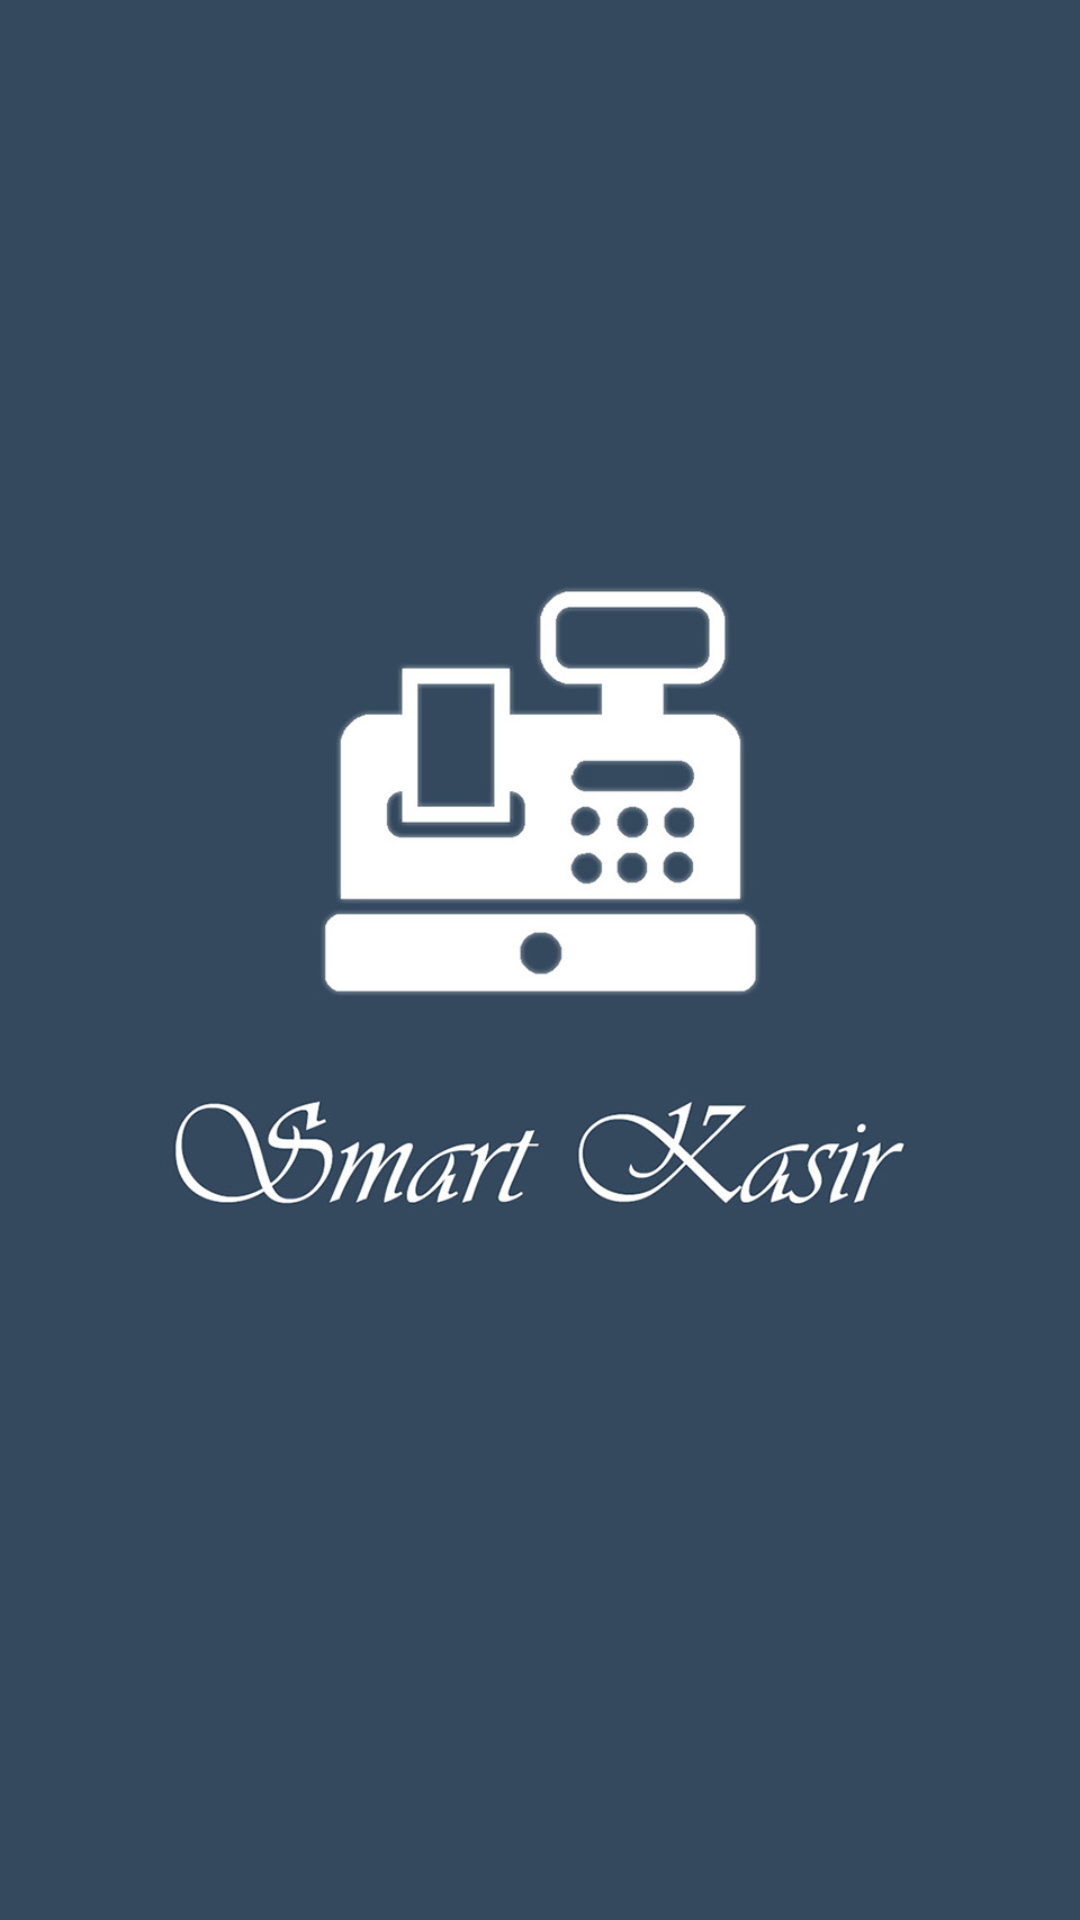

Android layout source for this screen:
<!-- AndroidManifest.xml: application theme AppTheme -->
<!-- res/layout/activity_splash_screen.xml -->
<?xml version="1.0" encoding="utf-8"?>
<RelativeLayout xmlns:android="http://schemas.android.com/apk/res/android"
    android:id="@+id/activity_main"
    android:layout_width="match_parent"
    android:layout_height="match_parent">

    <ImageView
        android:layout_width="match_parent"
        android:layout_height="match_parent"
        android:background="@color/primary"
        android:src="@drawable/splash_screen"
        android:contentDescription="@string/splash_screen" />

</RelativeLayout>
<!-- resources referenced by this layout -->
<resources>
  <color name="primary">#34495e</color>
  <!-- drawable splash_screen: jpg bitmap (drawable-nodpi, 74818 bytes) -->
  <string name="splash_screen">Splash Screen</string>
  <style name="AppTheme" parent="Theme.AppCompat.Light.NoActionBar">
          <item name="colorPrimary">@color/primary</item>
          <item name="colorPrimaryDark">@color/primary_dark</item>
          <item name="colorAccent">@color/accent</item>
  
          <item name="android:textColorHighlight">@color/primary</item>
          <item name="android:textColorHighlightInverse">@color/primary</item>
          <item name="toolbarStyle">@style/MyActionBar</item>
      </style>
  <color name="primary_dark">#212e3b</color>
  <color name="accent">#ffff8f00</color>
  <style name="MyActionBar" parent="@style/Widget.AppCompat.Toolbar">
          <item name="android:background">@color/primary</item>
          
          <item name="background">@color/primary</item>
          <item name="android:textColor">#FFFFFF</item>
          <item name="android:textColorPrimary">#FFFFFF</item>
          <item name="android:textColorHighlight">#FFFFFF</item>
      </style>
</resources>
